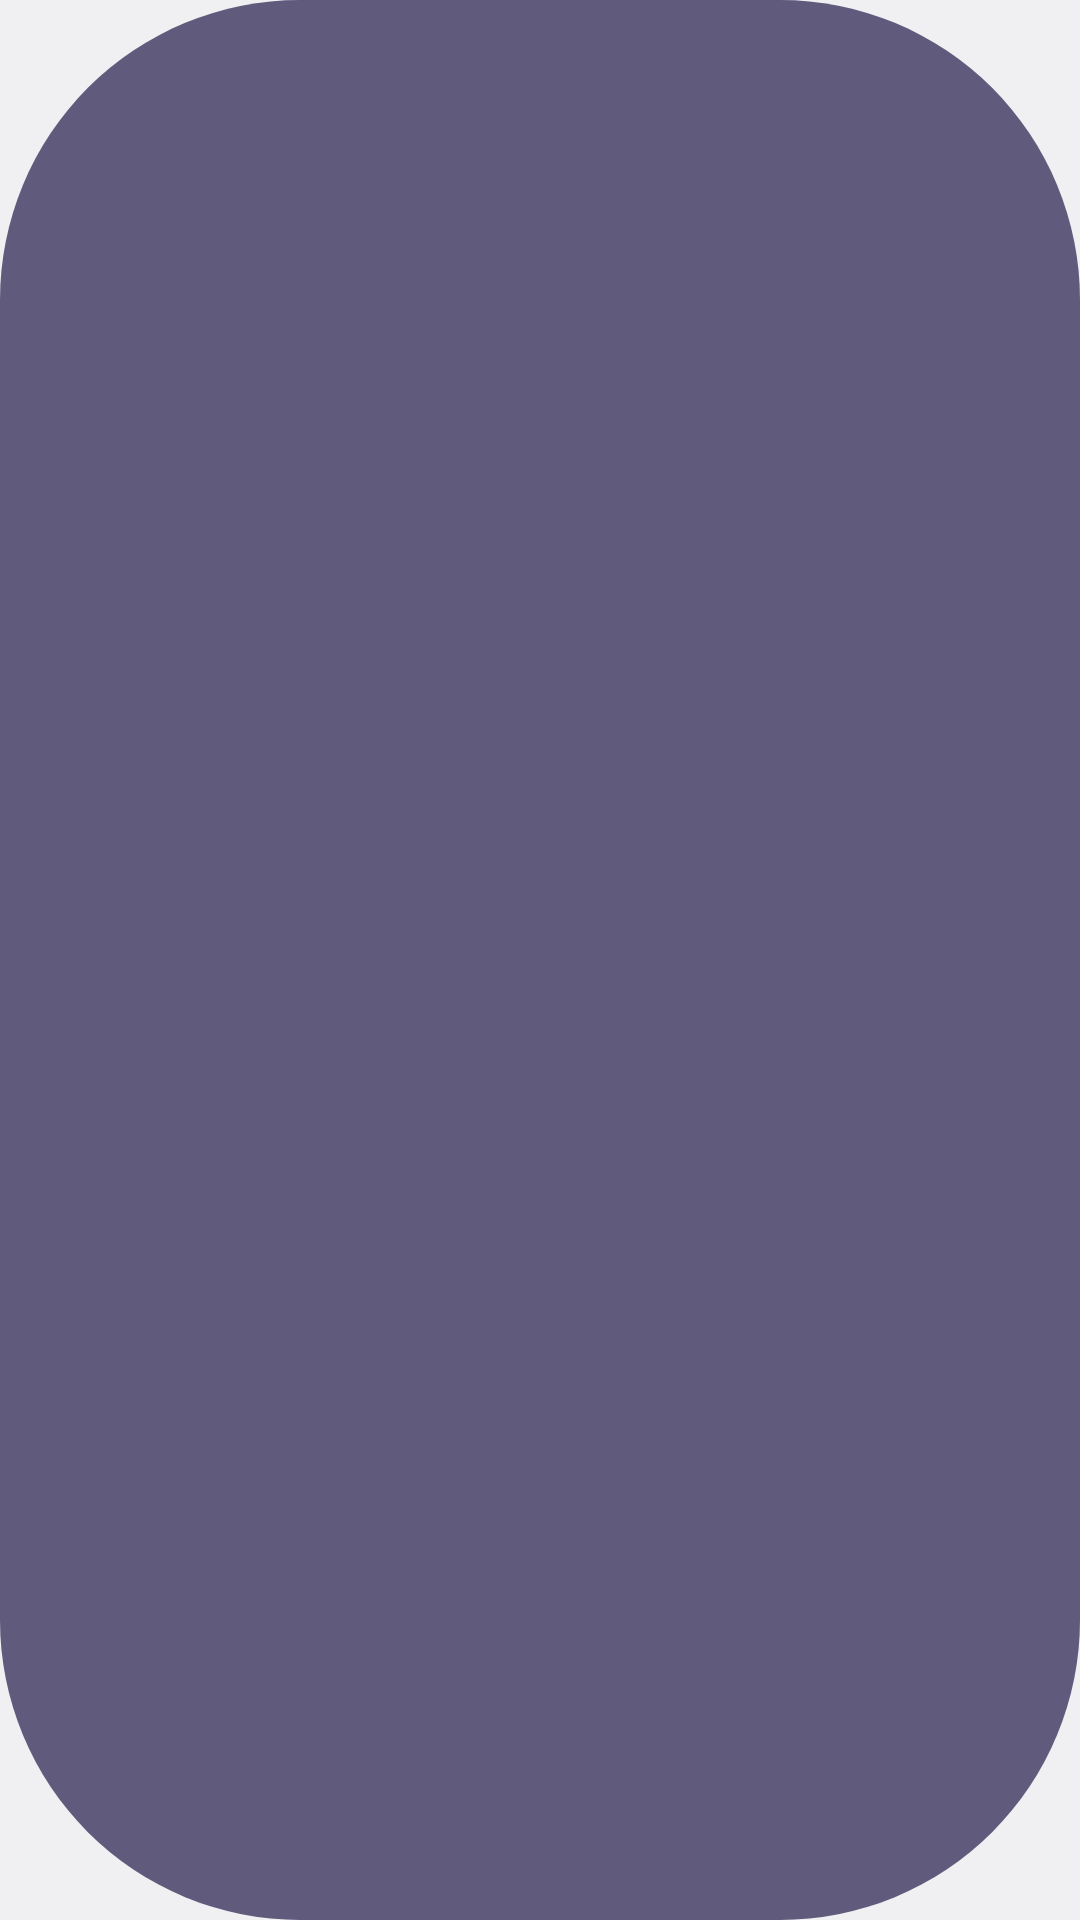

This screen was rendered from an Android layout file. Write that file and the resources it references.
<!-- AndroidManifest.xml: application theme Theme.Zenith -->
<!-- res/layout/widget_toolbar_cell_text_accent.xml -->
<?xml version="1.0" encoding="utf-8"?>
<FrameLayout xmlns:android="http://schemas.android.com/apk/res/android"
    android:id="@+id/widget_cell"
    android:layout_width="match_parent"
    android:layout_height="match_parent"
    android:background="@drawable/widget_cell_accent_full"
    android:paddingHorizontal="16dp">

    <TextView
        android:id="@+id/widget_cell_label"
        android:layout_width="wrap_content"
        android:layout_height="wrap_content"
        android:layout_gravity="center"
        android:drawablePadding="8dp"
        android:drawableTint="@color/widget_on_accent"
        android:ellipsize="end"
        android:fontFamily="sans-serif-medium"
        android:gravity="center_vertical"
        android:importantForAccessibility="no"
        android:maxLines="1"
        android:textColor="@color/widget_on_accent"
        android:textSize="14sp" />
</FrameLayout>
<!-- resources referenced by this layout -->
<resources>
  <color name="widget_on_accent">#FFFFFFFF</color>
  <!-- drawable widget_cell_accent_full (drawable) -->
  <?xml version="1.0" encoding="utf-8"?>
  <ripple xmlns:android="http://schemas.android.com/apk/res/android"
      android:color="?android:attr/colorControlHighlight">
      <item>
          <shape android:shape="rectangle">
              <corners android:radius="100dp" />
              <solid android:color="@color/widget_accent" />
          </shape>
      </item>
  </ripple>
  <style name="Theme.Zenith" parent="android:Theme.DeviceDefault.Light.NoActionBar" />
  <color name="widget_accent">#FFA1048B</color>
</resources>
